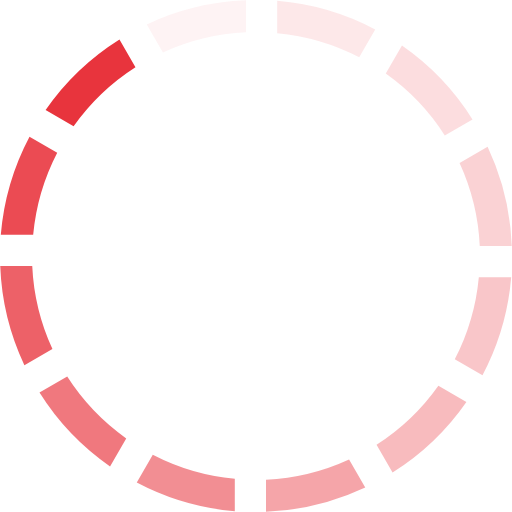
t = 0.00 s
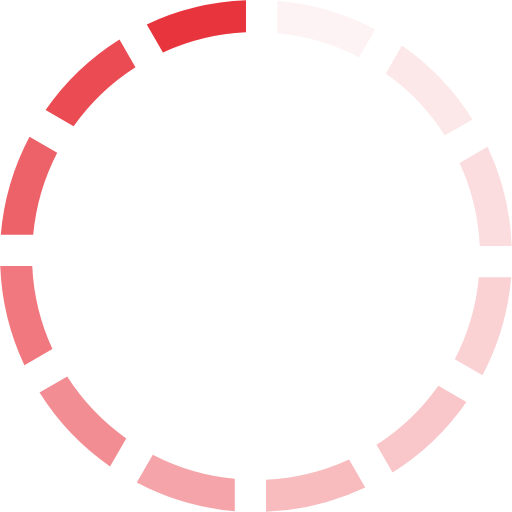
t = 0.17 s
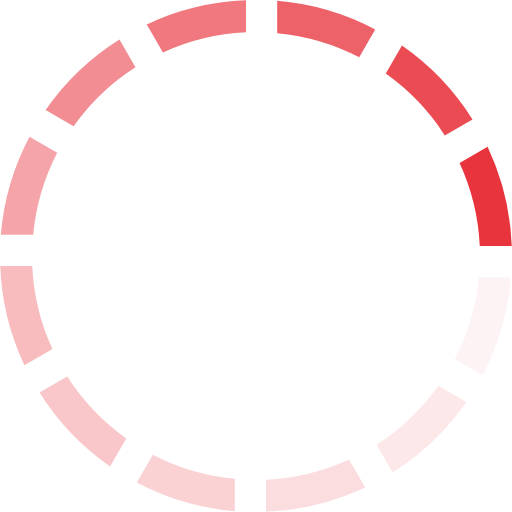
t = 0.37 s
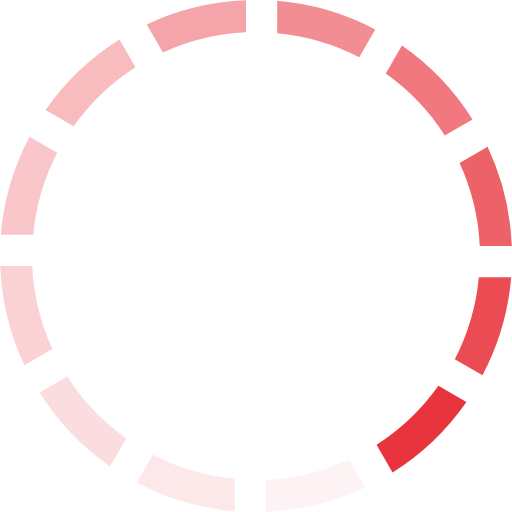
t = 0.54 s
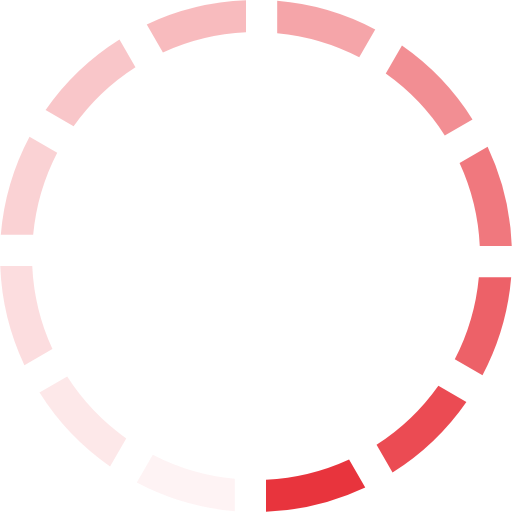
t = 0.71 s
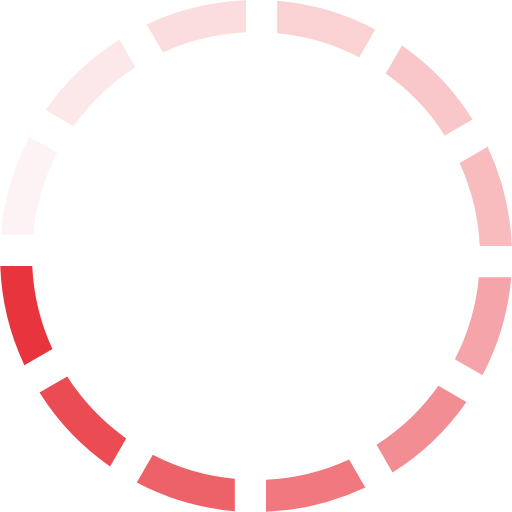
t = 0.91 s

The animated SVG that drew these frames (rendered in a browser with its animation timeline set to each time). Animation: 1 SMIL element (animateTransform=1); one cycle of 1.08 s, repeats indefinitely.

<?xml version="1.0" encoding="UTF-8" standalone="no"?>
<svg
   version="1.0"
   width="64px"
   height="64px"
   viewBox="0 0 128 128"
   xml:space="preserve"
   id="svg15922"
   sodipodi:docname="preloader.svg"
   inkscape:version="1.2.2 (1:1.2.2+202212051552+b0a8486541)"
   xmlns:inkscape="http://www.inkscape.org/namespaces/inkscape"
   xmlns:sodipodi="http://sodipodi.sourceforge.net/DTD/sodipodi-0.dtd"
   xmlns="http://www.w3.org/2000/svg"
   xmlns:svg="http://www.w3.org/2000/svg"><defs
     id="defs15926" /><sodipodi:namedview
     id="namedview15924"
     pagecolor="#ffffff"
     bordercolor="#666666"
     borderopacity="1.0"
     inkscape:showpageshadow="2"
     inkscape:pageopacity="0.0"
     inkscape:pagecheckerboard="0"
     inkscape:deskcolor="#d1d1d1"
     showgrid="false"
     inkscape:zoom="6.75"
     inkscape:cx="1.2592593"
     inkscape:cy="38.518518"
     inkscape:window-width="1920"
     inkscape:window-height="1012"
     inkscape:window-x="0"
     inkscape:window-y="0"
     inkscape:window-maximized="1"
     inkscape:current-layer="g15920" /><g
     id="g15920"><path
       d="M40.73 13.1l-4.04-7A63.67 63.67 0 0 1 61.5.06v8a55.83 55.83 0 0 0-20.77 5.05z"
       fill="#e98135"
       id="path15896"
       style="fill:#e61e29;fill-opacity:1;opacity:0.05" /><path
       d="M40.73 13.1l-4.04-7A63.67 63.67 0 0 1 61.5.06v8a55.83 55.83 0 0 0-20.77 5.05z"
       fill="#fefcf9"
       transform="rotate(30 64 64)"
       id="path15898"
       style="fill:#e61e29;fill-opacity:1;opacity:0.1" /><path
       d="M40.73 13.1l-4.04-7A63.67 63.67 0 0 1 61.5.06v8a55.83 55.83 0 0 0-20.77 5.05z"
       fill="#fdf4ed"
       transform="rotate(60 64 64)"
       id="path15900"
       style="fill:#e61e29;fill-opacity:1;opacity:0.15" /><path
       d="M40.73 13.1l-4.04-7A63.67 63.67 0 0 1 61.5.06v8a55.83 55.83 0 0 0-20.77 5.05z"
       fill="#fbeadd"
       transform="rotate(90 64 64)"
       id="path15902"
       style="fill:#e61e29;fill-opacity:1;opacity:0.2" /><path
       d="M40.73 13.1l-4.04-7A63.67 63.67 0 0 1 61.5.06v8a55.83 55.83 0 0 0-20.77 5.05z"
       fill="#f9dfcc"
       transform="rotate(120 64 64)"
       id="path15904"
       style="fill:#e61e29;fill-opacity:1;opacity:0.25" /><path
       d="M40.73 13.1l-4.04-7A63.67 63.67 0 0 1 61.5.06v8a55.83 55.83 0 0 0-20.77 5.05z"
       fill="#f7d3b8"
       transform="rotate(150 64 64)"
       id="path15906"
       style="fill:#e61e29;fill-opacity:1;opacity:0.3" /><path
       d="M40.73 13.1l-4.04-7A63.67 63.67 0 0 1 61.5.06v8a55.83 55.83 0 0 0-20.77 5.05z"
       fill="#f5c7a5"
       transform="rotate(180 64 64)"
       id="path15908"
       style="fill:#e61e29;fill-opacity:1;opacity:0.4" /><path
       d="M40.73 13.1l-4.04-7A63.67 63.67 0 0 1 61.5.06v8a55.83 55.83 0 0 0-20.77 5.05z"
       fill="#f3ba90"
       transform="rotate(210 64 64)"
       id="path15910"
       style="fill:#e61e29;fill-opacity:1;opacity:0.5" /><path
       d="M40.73 13.1l-4.04-7A63.67 63.67 0 0 1 61.5.06v8a55.83 55.83 0 0 0-20.77 5.05z"
       fill="#f1ad7c"
       transform="rotate(240 64 64)"
       id="path15912"
       style="fill:#e61e29;fill-opacity:1;opacity:0.6" /><path
       d="M40.73 13.1l-4.04-7A63.67 63.67 0 0 1 61.5.06v8a55.83 55.83 0 0 0-20.77 5.05z"
       fill="#efa168"
       transform="rotate(270 64 64)"
       id="path15914"
       style="fill:#e61e29;fill-opacity:1;opacity:0.7" /><path
       d="M40.73 13.1l-4.04-7A63.67 63.67 0 0 1 61.5.06v8a55.83 55.83 0 0 0-20.77 5.05z"
       fill="#ed9656"
       transform="rotate(300 64 64)"
       id="path15916"
       style="fill:#e61e29;fill-opacity:1;opacity:0.8" /><path
       d="M40.73 13.1l-4.04-7A63.67 63.67 0 0 1 61.5.06v8a55.83 55.83 0 0 0-20.77 5.05z"
       fill="#eb8b46"
       transform="rotate(330 64 64)"
       id="path15918"
       style="fill:#e61e29;fill-opacity:1;opacity:0.9" /><animateTransform
       attributeName="transform"
       type="rotate"
       values="0 64 64;30 64 64;60 64 64;90 64 64;120 64 64;150 64 64;180 64 64;210 64 64;240 64 64;270 64 64;300 64 64;330 64 64"
       calcMode="discrete"
       dur="1080ms"
       repeatCount="indefinite" /></g></svg>
